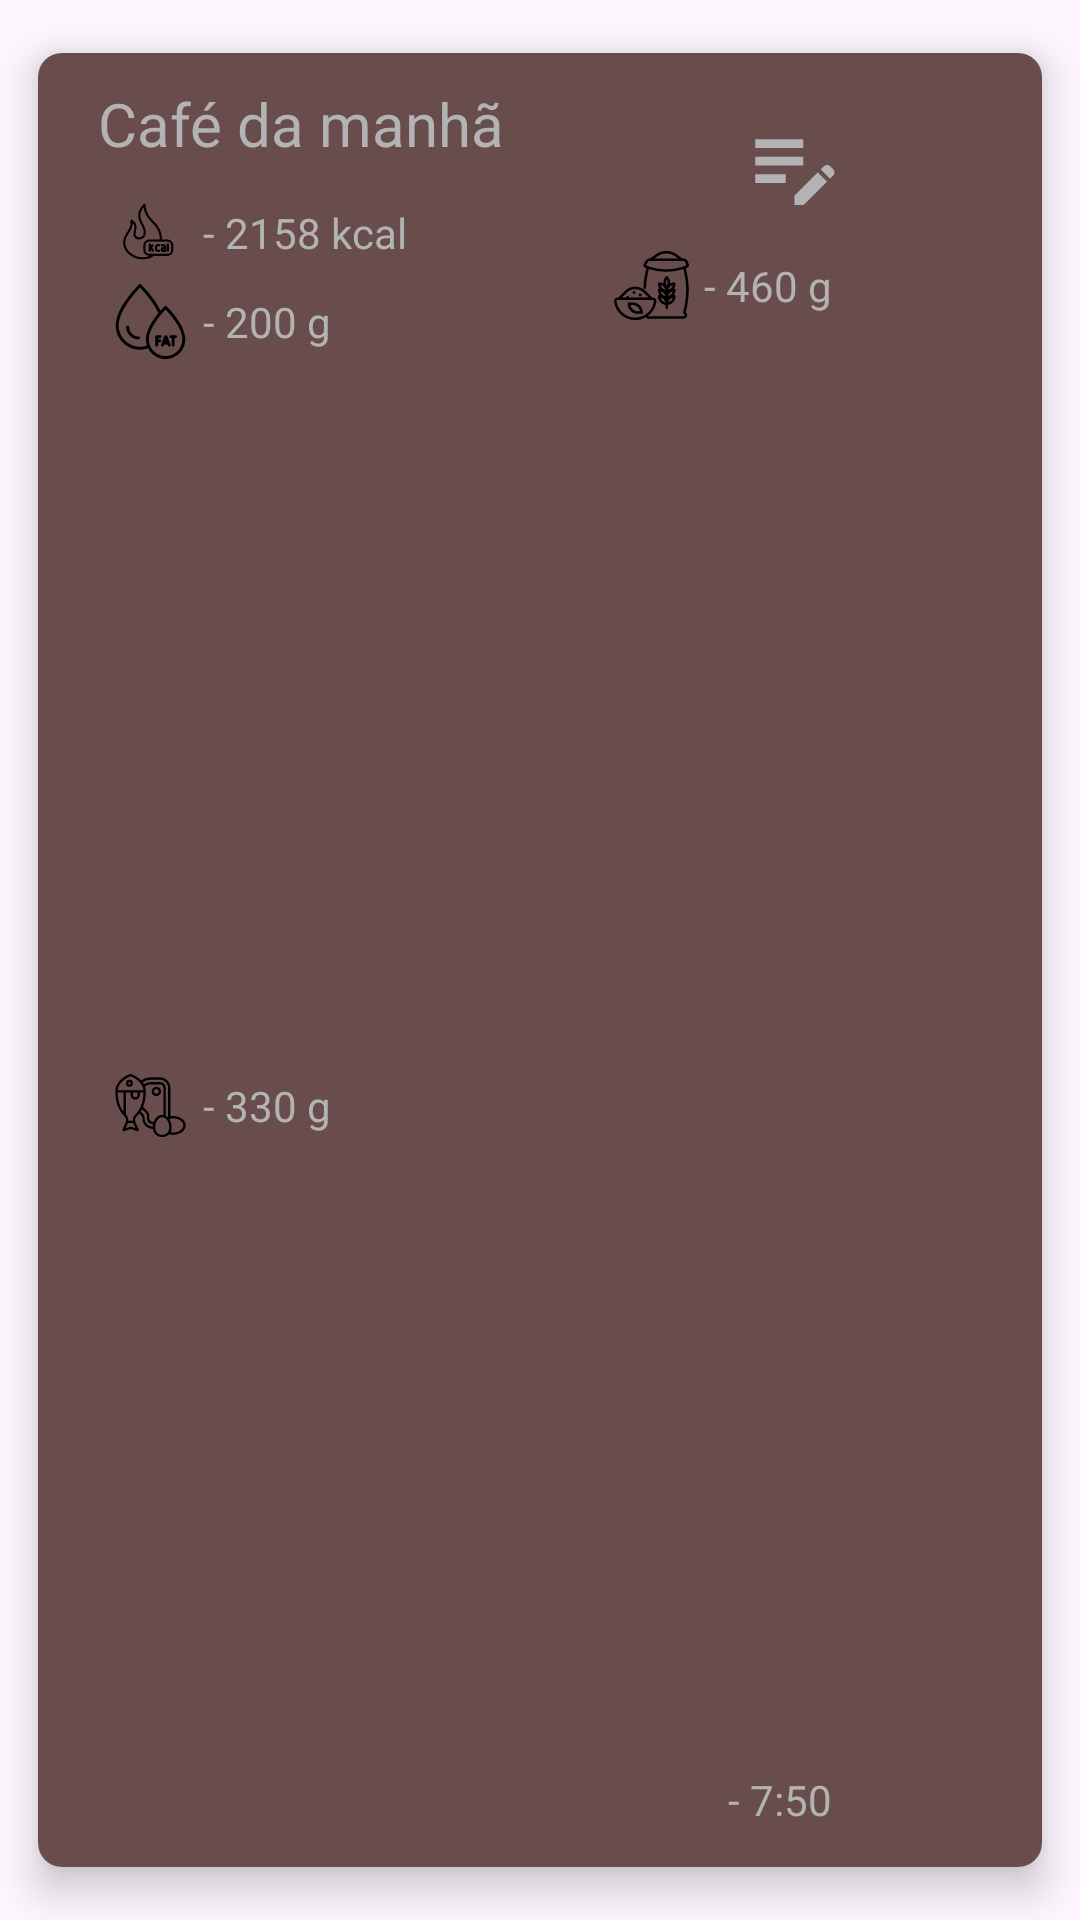

Write the Android layout XML for this screen, with the resource values it uses.
<!-- AndroidManifest.xml: application theme Theme.DietasApp -->
<!-- res/layout/meal_line.xml -->
<?xml version="1.0" encoding="utf-8"?>
<androidx.cardview.widget.CardView xmlns:android="http://schemas.android.com/apk/res/android"
    xmlns:app="http://schemas.android.com/apk/res-auto"
    android:layout_width="match_parent"
    android:layout_height="wrap_content"
    android:background="@color/recycler_theme"
    app:cardCornerRadius="8dp"
    app:cardElevation="8dp"
    app:cardMaxElevation="10dp"
    app:cardPreventCornerOverlap="true"
    app:cardUseCompatPadding="true">

    <androidx.constraintlayout.widget.ConstraintLayout
        android:layout_width="match_parent"
        android:layout_height="match_parent"
        android:background="@color/recycler_theme">

    <TextView
        android:id="@+id/meal_title"
        android:layout_width="wrap_content"
        android:layout_height="wrap_content"
        app:layout_constraintTop_toTopOf="parent"
        app:layout_constraintStart_toStartOf="parent"
        android:text="Café da manhã"
        android:gravity="center"
        android:textSize="20dp"
        android:textColor="@color/gray"
        android:layout_marginTop="10dp"
        android:layout_marginStart="20dp"
        />
    <LinearLayout
        android:id="@+id/cal_view"
        android:layout_width="wrap_content"
        android:layout_height="wrap_content"
        app:layout_constraintTop_toBottomOf="@id/meal_title"
        app:layout_constraintStart_toStartOf="parent"
        android:layout_marginTop="10dp"
        >
        <ImageView
            android:id="@+id/cal_icon"
            android:layout_width="25dp"
            android:layout_height="25dp"
            android:src="@drawable/cal"
            android:layout_marginStart="25dp"
            />

        <TextView
            android:id="@+id/cal_text"
            android:layout_width="wrap_content"
            android:layout_height="18dp"
            android:layout_gravity="center"
            android:layout_marginStart="5dp"
            android:text="- 2158 kcal"
            android:textColor="@color/gray" />
    </LinearLayout>

    <LinearLayout
        android:id="@+id/fat_view"
        android:layout_width="wrap_content"
        android:layout_height="wrap_content"
        app:layout_constraintTop_toBottomOf="@id/cal_view"
        app:layout_constraintStart_toStartOf="parent"
        android:layout_marginTop="5dp"
        >
        <ImageView
            android:id="@+id/fat_icon"
            android:layout_width="25dp"
            android:layout_height="25dp"
            android:src="@drawable/fat"
            android:layout_marginStart="25dp"
            />
        <TextView
            android:id="@+id/fat_text"
            android:layout_width="wrap_content"
            android:layout_height="wrap_content"
            android:text="- 200 g"
            android:textColor="@color/gray"
            android:layout_gravity="center"
            android:layout_marginStart="5dp"
            />
    </LinearLayout>

    <LinearLayout
        android:id="@+id/protein_view"
        android:layout_width="wrap_content"
        android:layout_height="wrap_content"
        app:layout_constraintTop_toBottomOf="@id/fat_view"
        app:layout_constraintStart_toStartOf="parent"
        app:layout_constraintBottom_toBottomOf="parent"
        android:layout_marginTop="5dp"
        android:layout_marginBottom="10dp"
        >
        <ImageView
            android:id="@+id/protein_icon"
            android:layout_width="25dp"
            android:layout_height="25dp"
            android:src="@drawable/protein"
            android:layout_marginStart="25dp"
            />
        <TextView
            android:id="@+id/protein_text"
            android:layout_width="wrap_content"
            android:layout_height="wrap_content"
            android:text="- 330 g"
            android:textColor="@color/gray"
            android:layout_gravity="center"
            android:layout_marginStart="5dp"
            />
    </LinearLayout>

        <ImageView
            android:id="@+id/edit_icon_meal"
            android:layout_width="35dp"
            android:layout_height="35dp"
            android:src="@drawable/baseline_edit_note_24"
            app:layout_constraintEnd_toStartOf="@+id/delete_icon_meal"
            app:layout_constraintTop_toTopOf="parent"
            android:layout_marginEnd="10dp"
            android:layout_marginTop="20dp"/>
        <ImageView
            android:id="@+id/delete_icon_meal"
            android:layout_width="35dp"
            android:layout_height="35dp"
            android:src="@drawable/baseline_delete_24"
            app:layout_constraintTop_toTopOf="@id/edit_icon_meal"
            app:layout_constraintEnd_toEndOf="parent"
            android:layout_marginEnd="20dp"/>

    <LinearLayout
        android:id="@+id/carb_view"
        android:layout_width="wrap_content"
        android:layout_height="wrap_content"
        app:layout_constraintTop_toBottomOf="@id/edit_icon_meal"
        app:layout_constraintEnd_toEndOf="parent"
        android:layout_marginTop="10dp"
        android:layout_marginEnd="70dp"
        >
        <ImageView
            android:id="@+id/carb_icon"
            android:layout_width="25dp"
            android:layout_height="25dp"
            android:src="@drawable/carb"
            />
        <TextView
            android:id="@+id/carb_text"
            android:layout_width="wrap_content"
            android:layout_height="wrap_content"
            android:text="- 460 g"
            android:textColor="@color/gray"
            android:layout_gravity="center"
            android:layout_marginStart="5dp"
            />
    </LinearLayout>
    <LinearLayout
        android:id="@+id/time_view"
        android:layout_width="wrap_content"
        android:layout_height="wrap_content"
        app:layout_constraintEnd_toEndOf="@id/carb_view"
        app:layout_constraintBottom_toBottomOf="parent"
        android:layout_marginBottom="10dp"
        >
        <ImageView
            android:id="@+id/clock_icon"
            android:layout_width="25dp"
            android:layout_height="25dp"
            android:src="@drawable/baseline_access_time_24"
            />
        <TextView
            android:id="@+id/clock_text"
            android:layout_width="wrap_content"
            android:layout_height="wrap_content"
            android:text="- 7:50"
            android:textColor="@color/gray"
            android:layout_gravity="center"
            android:layout_marginStart="5dp"
            />
    </LinearLayout>

    </androidx.constraintlayout.widget.ConstraintLayout>
</androidx.cardview.widget.CardView>
<!-- resources referenced by this layout -->
<resources>
  <color name="gray">#B3B3B3</color>
  <color name="recycler_theme">#694C4C</color>
  <!-- drawable baseline_edit_note_24 (drawable) -->
  <vector android:height="24dp" android:tint="@color/gray"
      android:viewportHeight="24" android:viewportWidth="24"
      android:width="24dp" xmlns:android="http://schemas.android.com/apk/res/android">
      <path android:fillColor="@android:color/white" android:pathData="M3,10h11v2H3V10zM3,8h11V6H3V8zM3,16h7v-2H3V16zM18.01,12.87l0.71,-0.71c0.39,-0.39 1.02,-0.39 1.41,0l0.71,0.71c0.39,0.39 0.39,1.02 0,1.41l-0.71,0.71L18.01,12.87zM17.3,13.58l-5.3,5.3V21h2.12l5.3,-5.3L17.3,13.58z"/>
  </vector>
  <!-- drawable cal: vector/xml drawable (drawable, 4767 chars, omitted) -->
  <!-- drawable carb: vector/xml drawable (drawable, 6348 chars, omitted) -->
  <!-- drawable fat: vector/xml drawable (drawable, 3535 chars, omitted) -->
  <!-- drawable protein: vector/xml drawable (drawable, 5732 chars, omitted) -->
  <style name="Theme.DietasApp" parent="Base.Theme.DietasApp" />
  <style name="Base.Theme.DietasApp" parent="Theme.Material3.DayNight.NoActionBar">
          
          
      </style>
</resources>
